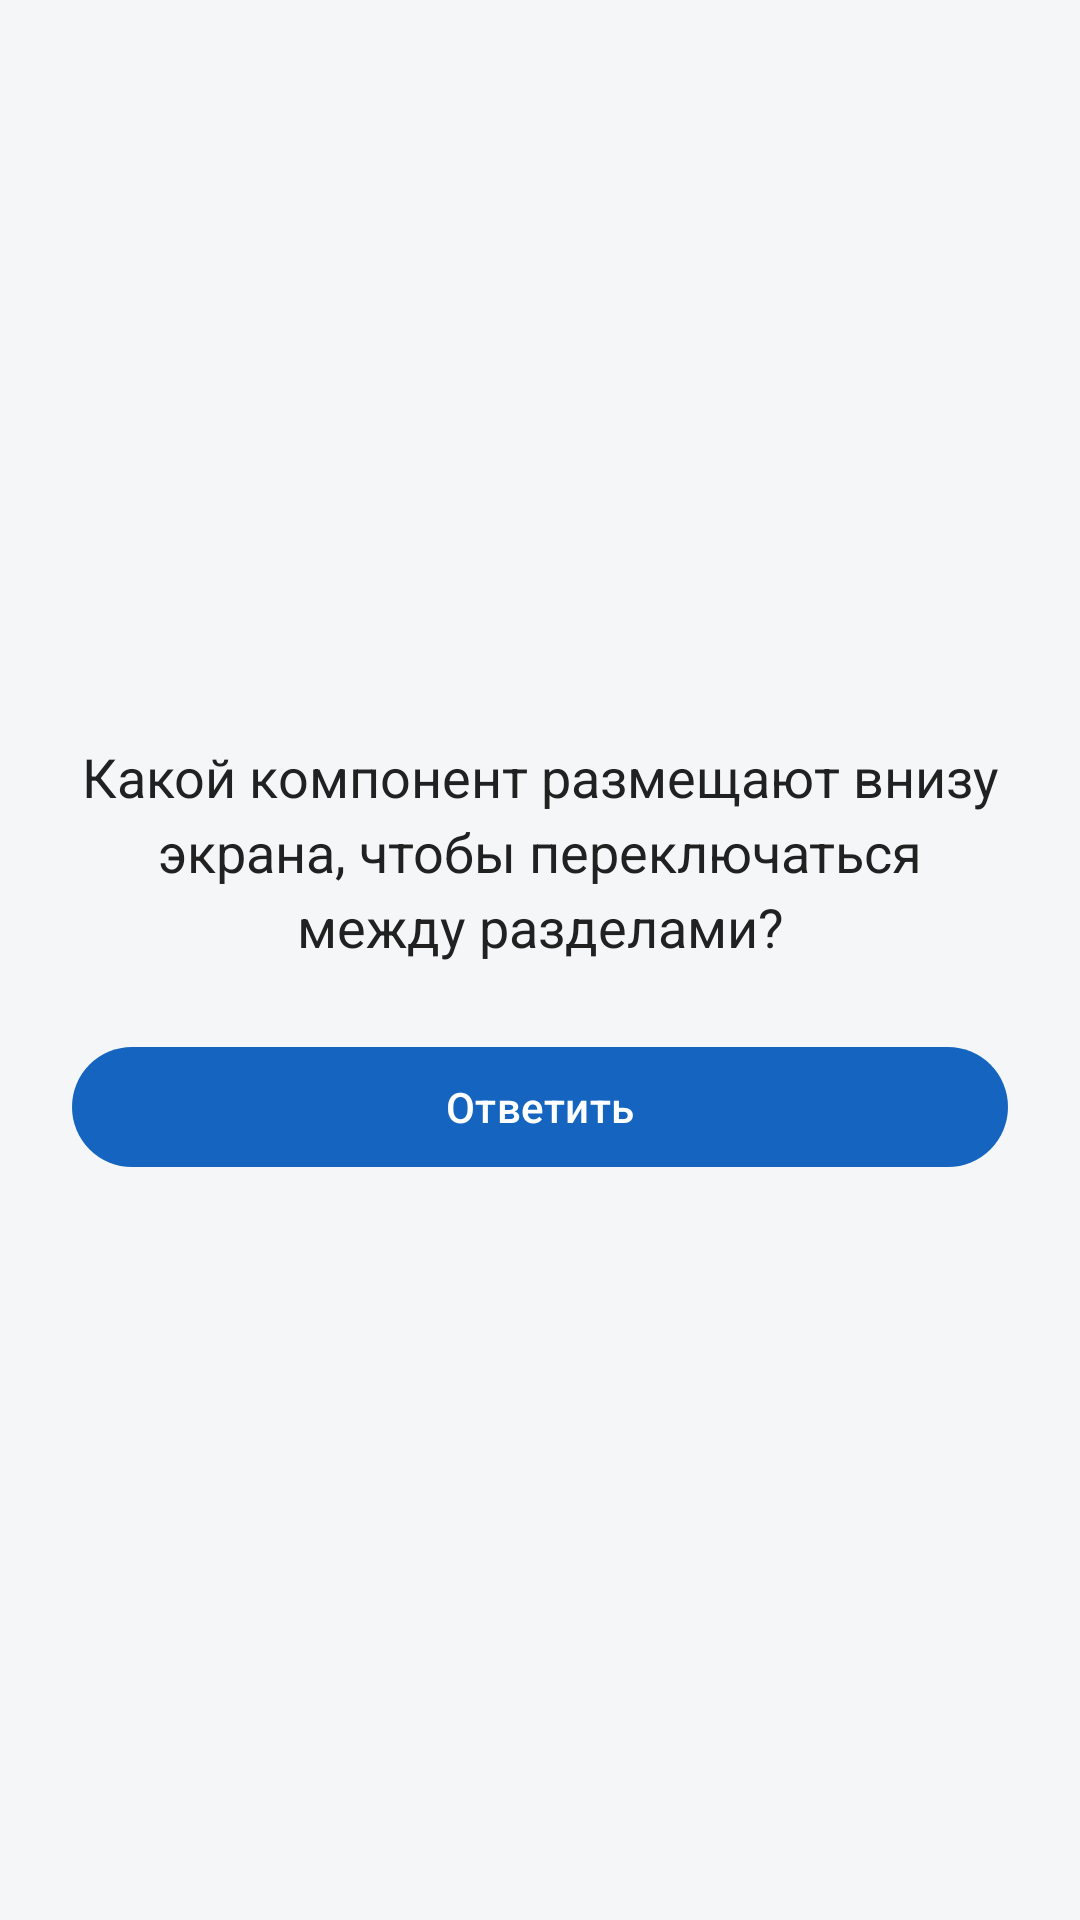

Here is an Android app screen rendered from its layout file. Give the layout XML and the strings, colors and styles it references.
<!-- AndroidManifest.xml: application theme Theme.Voloshenko -->
<!-- res/layout/fragment_test.xml -->
<?xml version="1.0" encoding="utf-8"?>
<LinearLayout xmlns:android="http://schemas.android.com/apk/res/android"
    android:layout_width="match_parent"
    android:layout_height="match_parent"
    android:background="@color/bg"
    android:gravity="center"
    android:orientation="vertical"
    android:padding="24dp">

    <TextView
        android:layout_width="match_parent"
        android:layout_height="wrap_content"
        android:gravity="center"
        android:lineSpacingExtra="4dp"
        android:text="@string/question"
        android:textColor="@color/black"
        android:textSize="18sp" />

    <com.google.android.material.button.MaterialButton
        android:id="@+id/btnAnswer"
        android:layout_width="match_parent"
        android:layout_height="wrap_content"
        android:layout_marginTop="24dp"
        android:text="@string/btn_answer"
        android:textAllCaps="false" />

</LinearLayout>
<!-- resources referenced by this layout -->
<resources>
  <color name="bg">#F4F6F8</color>
  <color name="black">#212121</color>
  <string name="btn_answer">Ответить</string>
  <string name="question">Какой компонент размещают внизу экрана, чтобы переключаться между разделами?</string>
  <style name="Theme.Voloshenko" parent="Base.Theme.Voloshenko" />
  <style name="Base.Theme.Voloshenko" parent="Theme.Material3.DayNight.NoActionBar">
          <item name="colorPrimary">@color/blue</item>
          <item name="colorPrimaryDark">@color/blue_dark</item>
          <item name="colorOnPrimary">@color/white</item>
          <item name="android:statusBarColor">@color/blue_dark</item>
          <item name="android:navigationBarColor">@color/white</item>
          <item name="android:windowLightNavigationBar">true</item>
      </style>
  <color name="blue">#1565C0</color>
  <color name="blue_dark">#0D47A1</color>
  <color name="white">#FFFFFF</color>
</resources>
